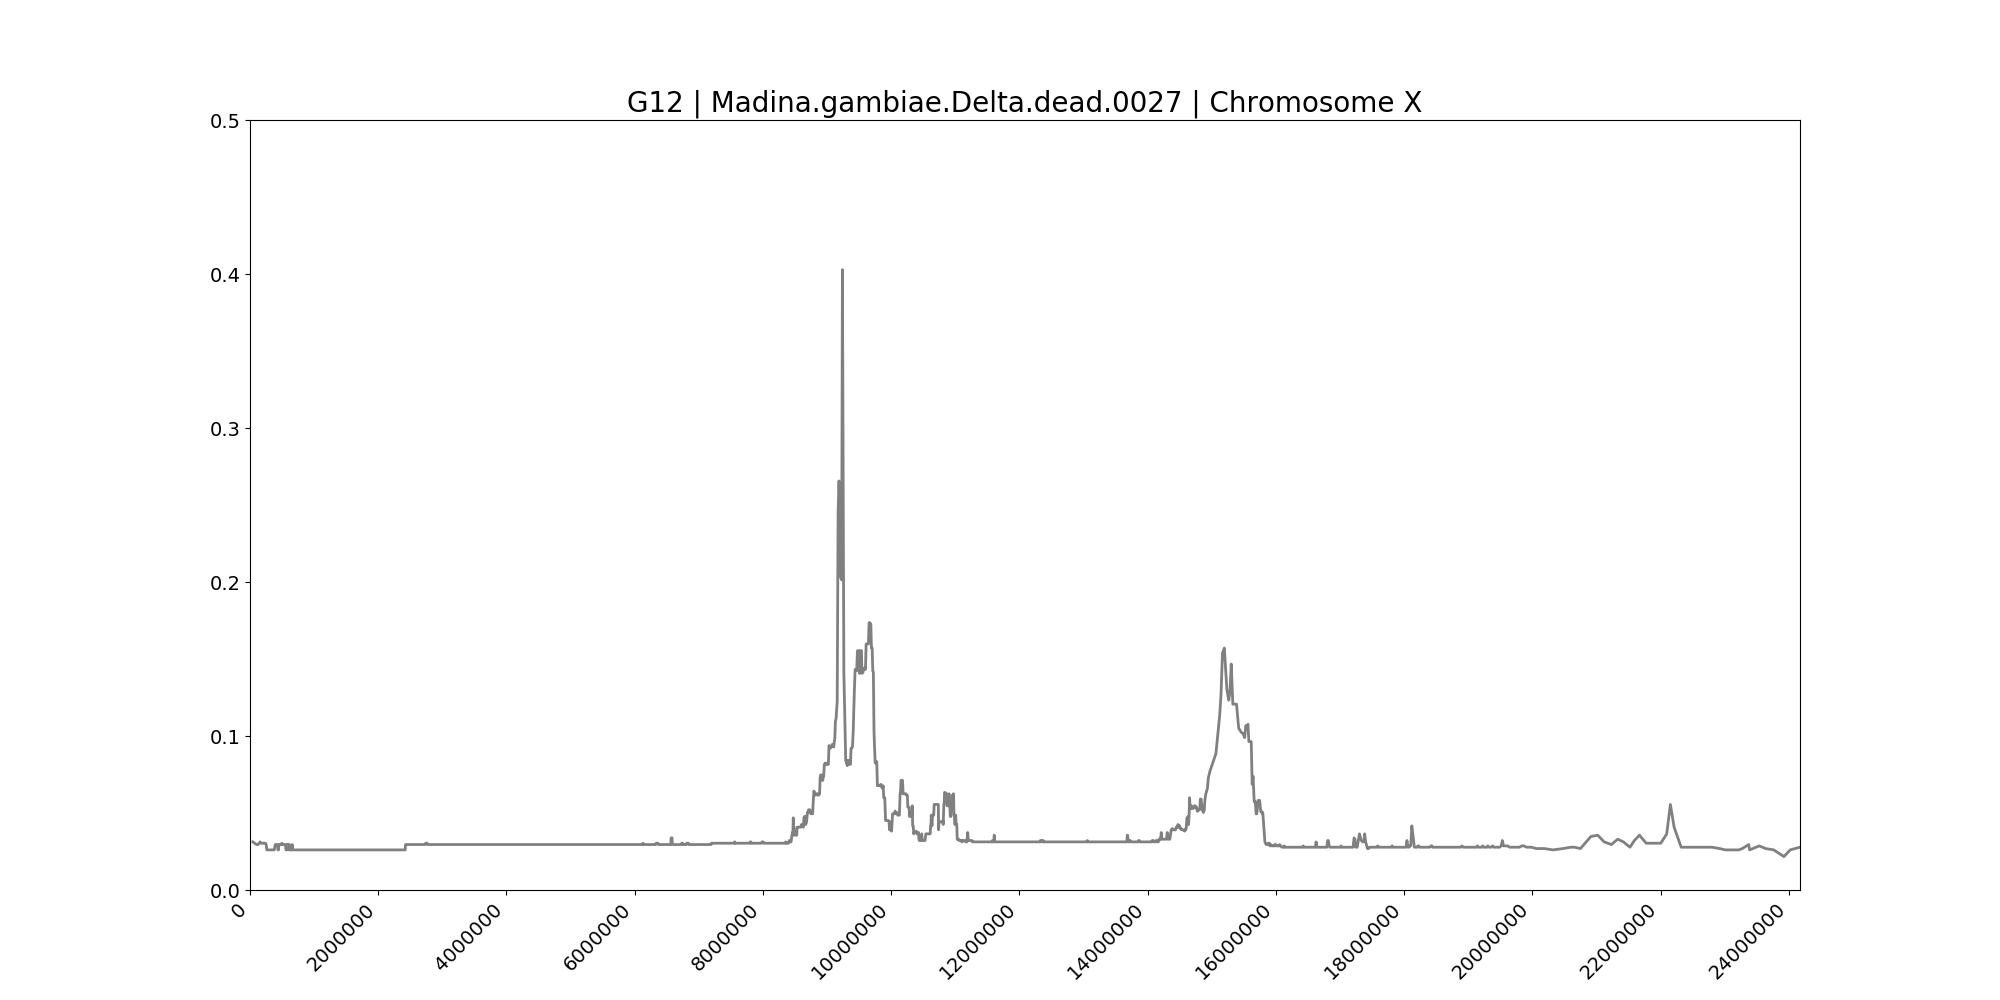

The file beside this chart, header and first rows:
midpoint	G12
43836	0.03125
71508	0.03038
101483	0.02951
124195	0.02951
142726	0.03038
157302	0.03125
174014	0.03038
189530	0.03038
207365	0.03038
224544	0.03038
240956	0.03038
253238	0.02951
262120	0.02604
271515	0.02604
279260	0.02604
289068	0.02604
307206	0.02604
317630	0.02604
327091	0.02604
338440	0.02604
349921	0.02604
360532	0.02604
369225	0.02604
378504	0.02604
393570	0.02951
403405	0.02951
409296	0.02951
417946	0.02951
427441	0.02951
435250	0.02604
443640	0.02604
451358	0.02951
458732	0.02951
467260	0.02951
475921	0.02951
483238	0.02951
489322	0.02951
496154	0.03038
501486	0.02951
507853	0.02951
514188	0.02951
520964	0.02951
527016	0.02951
536866	0.02951
545840	0.02951
553220	0.02951
559840	0.02604
565591	0.02604
571542	0.02604
577236	0.02951
584655	0.02951
590712	0.02951
597178	0.02604
604683	0.02951
613410	0.02951
622272	0.02604
629258	0.02604
634322	0.02604
639505	0.02604
644802	0.02604
... 2,467 more rows
